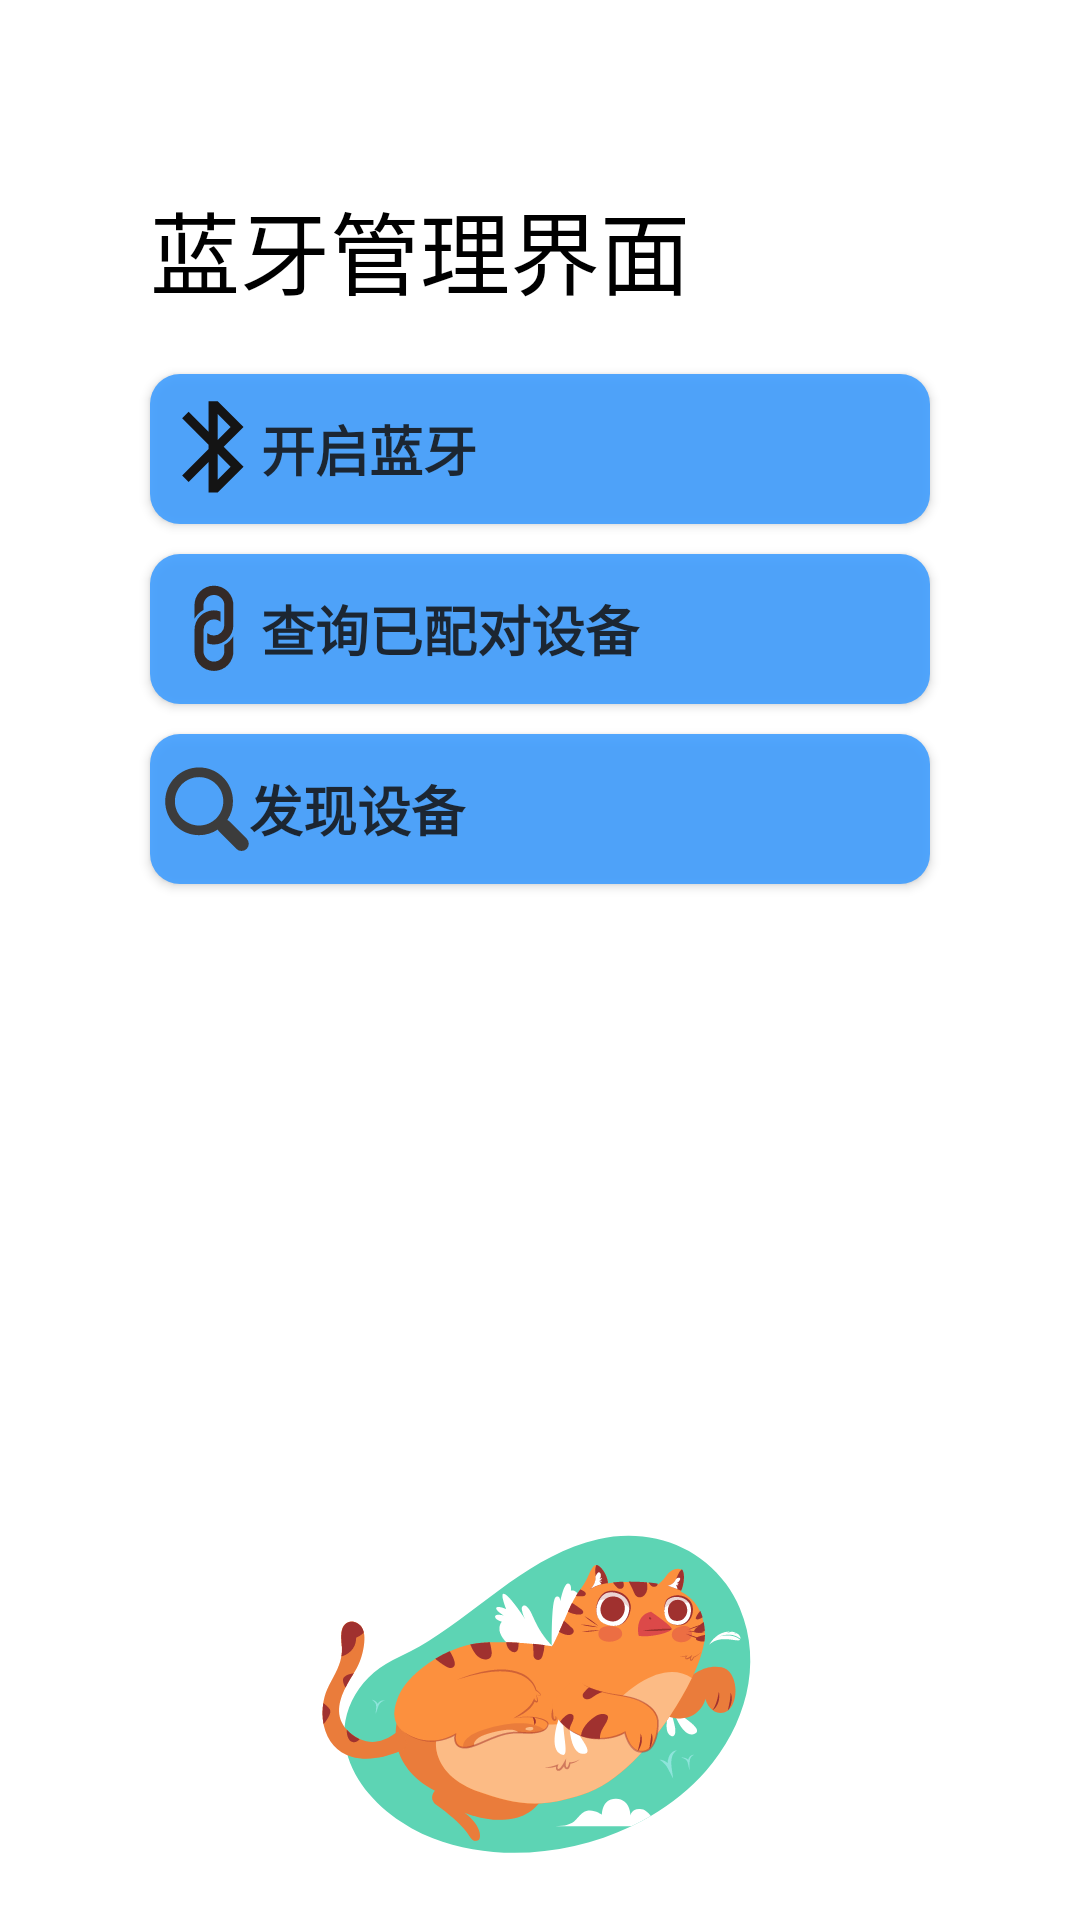

Layout XML and referenced resources for this Android screen:
<!-- AndroidManifest.xml: application theme Theme.Alarm -->
<!-- res/layout/fragment_bluetooth_home.xml -->
<?xml version="1.0" encoding="utf-8"?>
<LinearLayout xmlns:android="http://schemas.android.com/apk/res/android"
    xmlns:app="http://schemas.android.com/apk/res-auto"
    xmlns:tools="http://schemas.android.com/tools"
    android:id="@+id/linearLayoutBT"
    android:layout_width="match_parent"
    android:layout_height="match_parent"
    android:background="@color/cardview_light_background"
    android:orientation="vertical">
    
    <LinearLayout
        android:layout_width="match_parent"
        android:layout_height="match_parent"
        android:orientation="vertical">

        <androidx.appcompat.widget.Toolbar
            android:id="@+id/toolbarBT"
            android:layout_width="match_parent"
            android:layout_height="?attr/actionBarSize"
            android:background="@color/cardview_light_background"
            android:theme="@style/ThemeOverlay.AppCompat.Dark.ActionBar"
            app:popupTheme="@style/ThemeOverlay.AppCompat.Light" />

        <TextView
            android:id="@+id/titleBTName"
            android:layout_width="wrap_content"
            android:layout_height="wrap_content"
            android:layout_marginStart="50dp"
            android:layout_marginTop="5dp"
            android:layout_marginBottom="20dp"
            android:text="@string/bluetooth_manage"
            android:textColor="@color/black"
            android:textSize="30sp" />

        <Button
            android:id="@+id/buttonOpenBT"
            android:layout_width="match_parent"
            android:layout_height="50dp"
            android:layout_gravity="center_horizontal"
            android:layout_marginStart="50dp"
            android:layout_marginEnd="50dp"
            android:layout_marginBottom="10dp"
            android:alpha="0.9"
            android:background="@drawable/button_bt"
            android:drawableStart="@drawable/bluetooth2_icon"
            android:paddingLeft="5dp"
            android:paddingTop="10dp"
            android:paddingRight="5dp"
            android:paddingBottom="10dp"
            android:text="@string/open_bt"
            android:textAlignment="textStart"
            android:textAllCaps="false"
            android:textSize="18sp"
            android:textStyle="bold"
            tools:ignore="RtlCompat" />

        <Button
            android:id="@+id/buttonFindBondedBT"
            android:layout_width="match_parent"
            android:layout_height="50dp"
            android:layout_gravity="center_horizontal"
            android:layout_marginStart="50dp"
            android:layout_marginEnd="50dp"
            android:layout_marginBottom="10dp"
            android:alpha="0.9"
            android:background="@drawable/button_bt"
            android:drawableStart="@drawable/paired_icon"
            android:paddingLeft="5dp"
            android:paddingTop="10dp"
            android:paddingRight="5dp"
            android:paddingBottom="10dp"
            android:text="@string/bonded_devices"
            android:textAlignment="textStart"
            android:textAllCaps="false"
            android:textSize="18sp"
            android:textStyle="bold"
            tools:ignore="RtlCompat" />


        <Button
            android:id="@+id/buttonDiscoveryBT"
            android:layout_width="match_parent"
            android:layout_height="50dp"
            android:layout_gravity="center_horizontal"
            android:layout_marginStart="50dp"
            android:layout_marginEnd="50dp"
            android:layout_marginBottom="10dp"
            android:alpha="0.9"
            android:background="@drawable/button_bt"
            android:drawableStart="@drawable/search_icon"
            android:paddingLeft="5dp"
            android:paddingTop="10dp"
            android:paddingRight="5dp"
            android:paddingBottom="10dp"
            android:text="@string/find_devices"
            android:textAlignment="textStart"
            android:textAllCaps="false"
            android:textSize="18sp"
            android:textStyle="bold"
            tools:ignore="RtlCompat" />

        <androidx.recyclerview.widget.RecyclerView
            android:id="@+id/recyclerViewBT"
            android:layout_width="match_parent"
            android:layout_height="0dp"
            android:layout_weight="1" />

        <ImageView
            android:id="@+id/imageViewWaitAnim"
            android:src="@drawable/orange_cat_icon"
            android:layout_width="wrap_content"
            android:layout_height="wrap_content"
            android:layout_gravity="center_horizontal" />

    </LinearLayout>
</LinearLayout>
<!-- resources referenced by this layout -->
<resources>
  <color name="black">#FF000000</color>
  <!-- drawable bluetooth2_icon (drawable) -->
  <vector xmlns:android="http://schemas.android.com/apk/res/android"
      android:width="32dp"
      android:height="32dp"
      android:viewportWidth="1024"
      android:viewportHeight="1024">
    <path
        android:pathData="M626.2,489.1l211.8,211.8 -275.8,275.8h-97.5v-326l-212.8,212.8 -69,-68.9 281.8,-281.7v-47.3L182.8,183.6l69,-68.9 212.8,212.8L464.6,1.4h97.5l275.8,275.8 -211.8,211.8v0zM562.1,562.9v275.8l137.9,-137.9 -137.9,-137.9zM562.1,415.2l137.9,-137.9 -137.9,-137.9v275.8,-0z"
        android:fillColor="#000000"/>
  </vector>
  <!-- drawable button_bt (drawable) -->
  <?xml version="1.0" encoding="utf-8"?>
  <selector xmlns:android="http://schemas.android.com/apk/res/android">
  
  <item android:state_pressed="true">
      <shape>
          
          <solid android:color="#3482D3" />
          
          <corners android:radius="10dp" />
      </shape>
  </item>
  
  <item>
      <shape>
          <solid android:color="#409eff" />
          <corners android:radius="10dp" />
      </shape>
  </item>
  </selector>
  <!-- drawable orange_cat_icon: vector/xml drawable (drawable, 32483 chars, omitted) -->
  <!-- drawable paired_icon (drawable) -->
  <vector android:height="32dp" android:viewportHeight="1024"
      android:viewportWidth="1024" android:width="32dp" xmlns:android="http://schemas.android.com/apk/res/android">
      <path android:fillColor="#231815" android:pathData="M729,269.4a207.4,207.4 0,1 0,-414.1 0v133.1a239.4,239.4 0,0 1,96 -93.4v-39.7a111.4,111.4 0,1 1,222.1 0v201a111.4,111.4 0,0 1,-111.4 111.4,110.1 110.1,0 0,1 -69.8,-25.6v108.8a203.5,203.5 0,0 0,69.8 12.8,207.4 207.4,0 0,0 207.4,-207.4z"/>
      <path android:fillColor="#231815" android:pathData="M633,680.3v58.9a111.4,111.4 0,1 1,-222.1 0V520.3a111.4,111.4 0,0 1,110.7 -111.4,110.1 110.1,0 0,1 42.9,9 112.6,112.6 0,0 1,26.9 16.6v-108.8a204.8,204.8 0,0 0,-69.8 -12.8,207.4 207.4,0 0,0 -206.7,207.4v219.5a207.4,207.4 0,1 0,414.1 0V588.2a238.7,238.7 0,0 1,-96 92.2z"/>
  </vector>
  <!-- drawable search_icon (drawable) -->
  <vector xmlns:android="http://schemas.android.com/apk/res/android"
      android:width="28dp"
      android:height="28dp"
      android:viewportWidth="1024"
      android:viewportHeight="1024">
    <path
        android:pathData="M995.4,872.9l-208.5,-208.6a89.4,89.4 0,0 0,-27.3 -18.1,411 411,0 0,0 69,-228c0,-228.1 -184.9,-413 -413,-413C187.5,5.2 2.6,190.1 2.6,418.2c0,228.1 184.9,413 413,413 84.4,0 162.6,-25.6 228.1,-69 4.2,9.8 10,19.2 18,27.2l208.6,208.6a88.5,88.5 0,0 0,125.1 0,88.4 88.4,0 0,0 0,-125.1zM415.6,713.2c-162.9,0 -295,-132 -295,-295 0,-162.9 132,-295 295,-295 163,0 295,132 295,295 0,162.9 -132,295 -295,295z"
        android:fillColor="#2c2c2c"/>
  </vector>
  <string name="bluetooth_manage">蓝牙管理界面</string>
  <string name="bonded_devices">查询已配对设备</string>
  <string name="find_devices">发现设备</string>
  <string name="open_bt">开启蓝牙</string>
  <style name="Theme.Alarm" parent="Theme.AppCompat.Light.NoActionBar">
  
      </style>
</resources>
